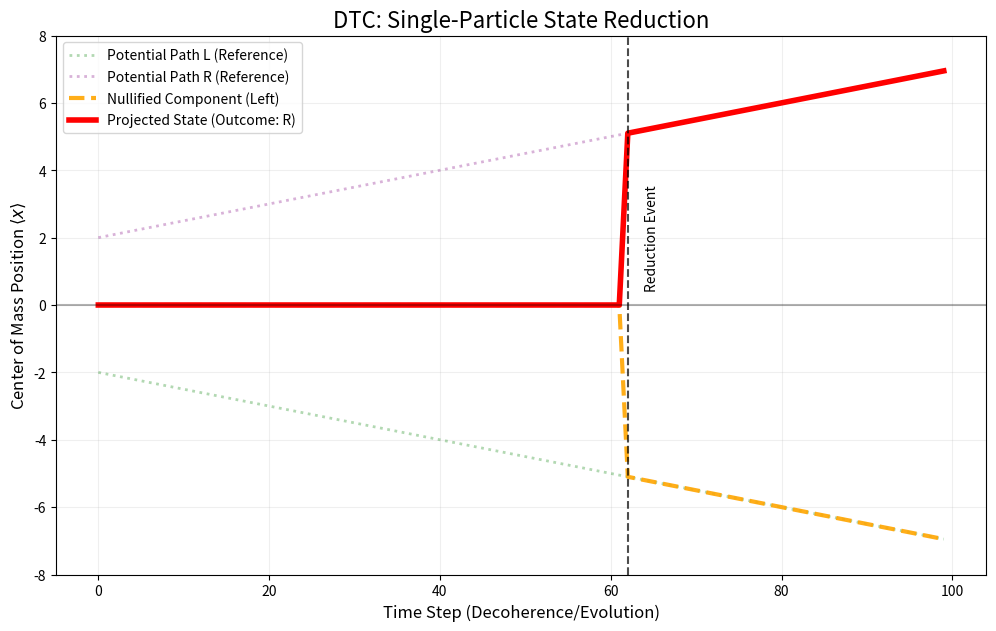

Reproduce this figure in Python.
import numpy as np
import matplotlib.pyplot as plt

class RennyDoubleSlit:
    def __init__(self, N_points=1024, L=20.0):
        self.x = np.linspace(-L/2, L/2, N_points)
        self.dx = self.x[1] - self.x[0]
        
        self.slit_dist = 4.0
        self.slit_width = 1.0
        self.k_kick = 0.5  # Momentum kick to separate packets
        self.coherence = 1.0
        
    def calculate_path_trajectories(self, steps=100):
        """
        Calculates the full, independent Center of Mass (COM) trajectories for the Left and Right paths 
        if they were propagating alone (used as a reference).
        """
        traj_L = []
        traj_R = []
        
        for t in range(steps):
            # Dynamic position of the wavepacket centers (moving apart)
            pos_L = -self.slit_dist / 2.0 - t * 0.05
            pos_R = self.slit_dist / 2.0 + t * 0.05
            
            # Initialize Basis states (Complex) - for conceptual setup only
            phi_L = np.exp(-(self.x - pos_L)**2 / (2 * self.slit_width**2), dtype=complex)
            phi_R = np.exp(-(self.x - pos_R)**2 / (2 * self.slit_width**2), dtype=complex)
            
            # Apply momentum kick (for conceptual illustration of separation)
            phi_L *= np.exp(1j * self.k_kick * self.x)
            phi_R *= np.exp(-1j * self.k_kick * self.x)

            # Normalize as Discrete Vectors
            phi_L /= np.linalg.norm(phi_L)
            phi_R /= np.linalg.norm(phi_R)

            # Use the intended classical position (pos_L/R) as the COM trajectory
            traj_L.append(pos_L)
            traj_R.append(pos_R)
            
        return np.array(traj_L), np.array(traj_R)
        
    def propagate_and_measure(self, steps=100, traj_L_ref=None, traj_R_ref=None):
        """
        Simulates the DTC reduction process, projecting the trajectory 
        to one of the reference paths at the trigger time.
        """
        trajectory = []
        self.current_state = None
        
        # DTC Parameters
        gamma = 0.15  # Decoherence Rate
        THRESHOLD = 1e-4  # C_irr (The Reduction Threshold)
        
        # 1. Determine the REDUCTION POINT
        # Find the first time step (t) where coherence drops below the threshold
        snap_index = next((t for t in range(steps) if self.coherence * np.exp(-gamma * t) < THRESHOLD), steps - 1)
        
        # 2. Determine the CHOSEN OUTCOME (50/50 chance for L or R)
        if np.random.rand() > 0.5:
            self.current_state = "L"
        else:
            self.current_state = "R"

        # 3. Build the DTC Trajectory
        for t in range(steps):
            if t < snap_index:
                # Pre-Reduction: Superposition COM is exactly 0
                trajectory.append(0.0)
            else:
                # Post-Reduction: Project to the physical position of the chosen path
                if self.current_state == "L":
                    trajectory.append(traj_L_ref[t])
                else:
                    trajectory.append(traj_R_ref[t])
            
        return np.array(trajectory), self.current_state, snap_index

# --- RUN THE EXPERIMENT AND PLOT ---

plt.figure(figsize=(12, 7))

# 1. Calculate Reference Paths
sim_ref = RennyDoubleSlit()
traj_L_ref, traj_R_ref = sim_ref.calculate_path_trajectories(steps=100)

# 2. Run Single DTC Trial
sim_dtc = RennyDoubleSlit()
traj_dtc, outcome, snap_index = sim_dtc.propagate_and_measure(
    steps=100,
    traj_L_ref=traj_L_ref, traj_R_ref=traj_R_ref
)

steps = 100
times = np.arange(steps)

# 1. Determine which is the Nullified Path
if outcome == "L":
    traj_vanished_ref = traj_R_ref
    # FIX: Changed "Vanished" to "Nullified Component"
    vanished_label = "Nullified Component (Right)"
else:
    traj_vanished_ref = traj_L_ref
    # FIX: Changed "Vanished" to "Nullified Component"
    vanished_label = "Nullified Component (Left)"

# 2. Create the Nullified Path Visualization Array
traj_vanished_vis = np.zeros(steps)

# Implement the visualization logic:
traj_vanished_vis[snap_index:] = traj_vanished_ref[snap_index:]

# Plot the Full Potential Reference Paths
plt.plot(times, traj_L_ref, color='green', linestyle=':', linewidth=2, alpha=0.3, label=r"Potential Path L (Reference)")
plt.plot(times, traj_R_ref, color='purple', linestyle=':', linewidth=2, alpha=0.3, label=r"Potential Path R (Reference)")

# Plot the Nullified Path
# FIX: Updated label variable
plt.plot(times, traj_vanished_vis, color='orange', linestyle='--', linewidth=3, alpha=0.9, 
         label=vanished_label)

# Plot the Actual DTC Trajectory
# FIX: Changed "Observed Particle" to "Projected State" (Optional, but sounds more formal)
plt.plot(times, traj_dtc, color='red', linewidth=4, label=f"Projected State (Outcome: {outcome})")

# Formatting
plt.axhline(0, color='black', alpha=0.3, linestyle='-')

# FIX: Title changed from "Collapse" to "State Reduction"
plt.title("DTC: Single-Particle State Reduction", fontsize=16) 

plt.xlabel("Time Step (Decoherence/Evolution)", fontsize=12)
plt.ylabel("Center of Mass Position $\\langle x \\rangle$", fontsize=12)
plt.legend(loc='upper left', fontsize=10)
plt.grid(True, alpha=0.2)

# Trigger Annotation
plt.axvline(x=snap_index, color='k', linestyle='--', alpha=0.7)

# FIX: Changed "Collapse Event" to "Reduction Event"
plt.text(snap_index + 2, 0.5, "Reduction Event", fontsize=10, rotation=90) 

plt.ylim(-8, 8) 
plt.show()
